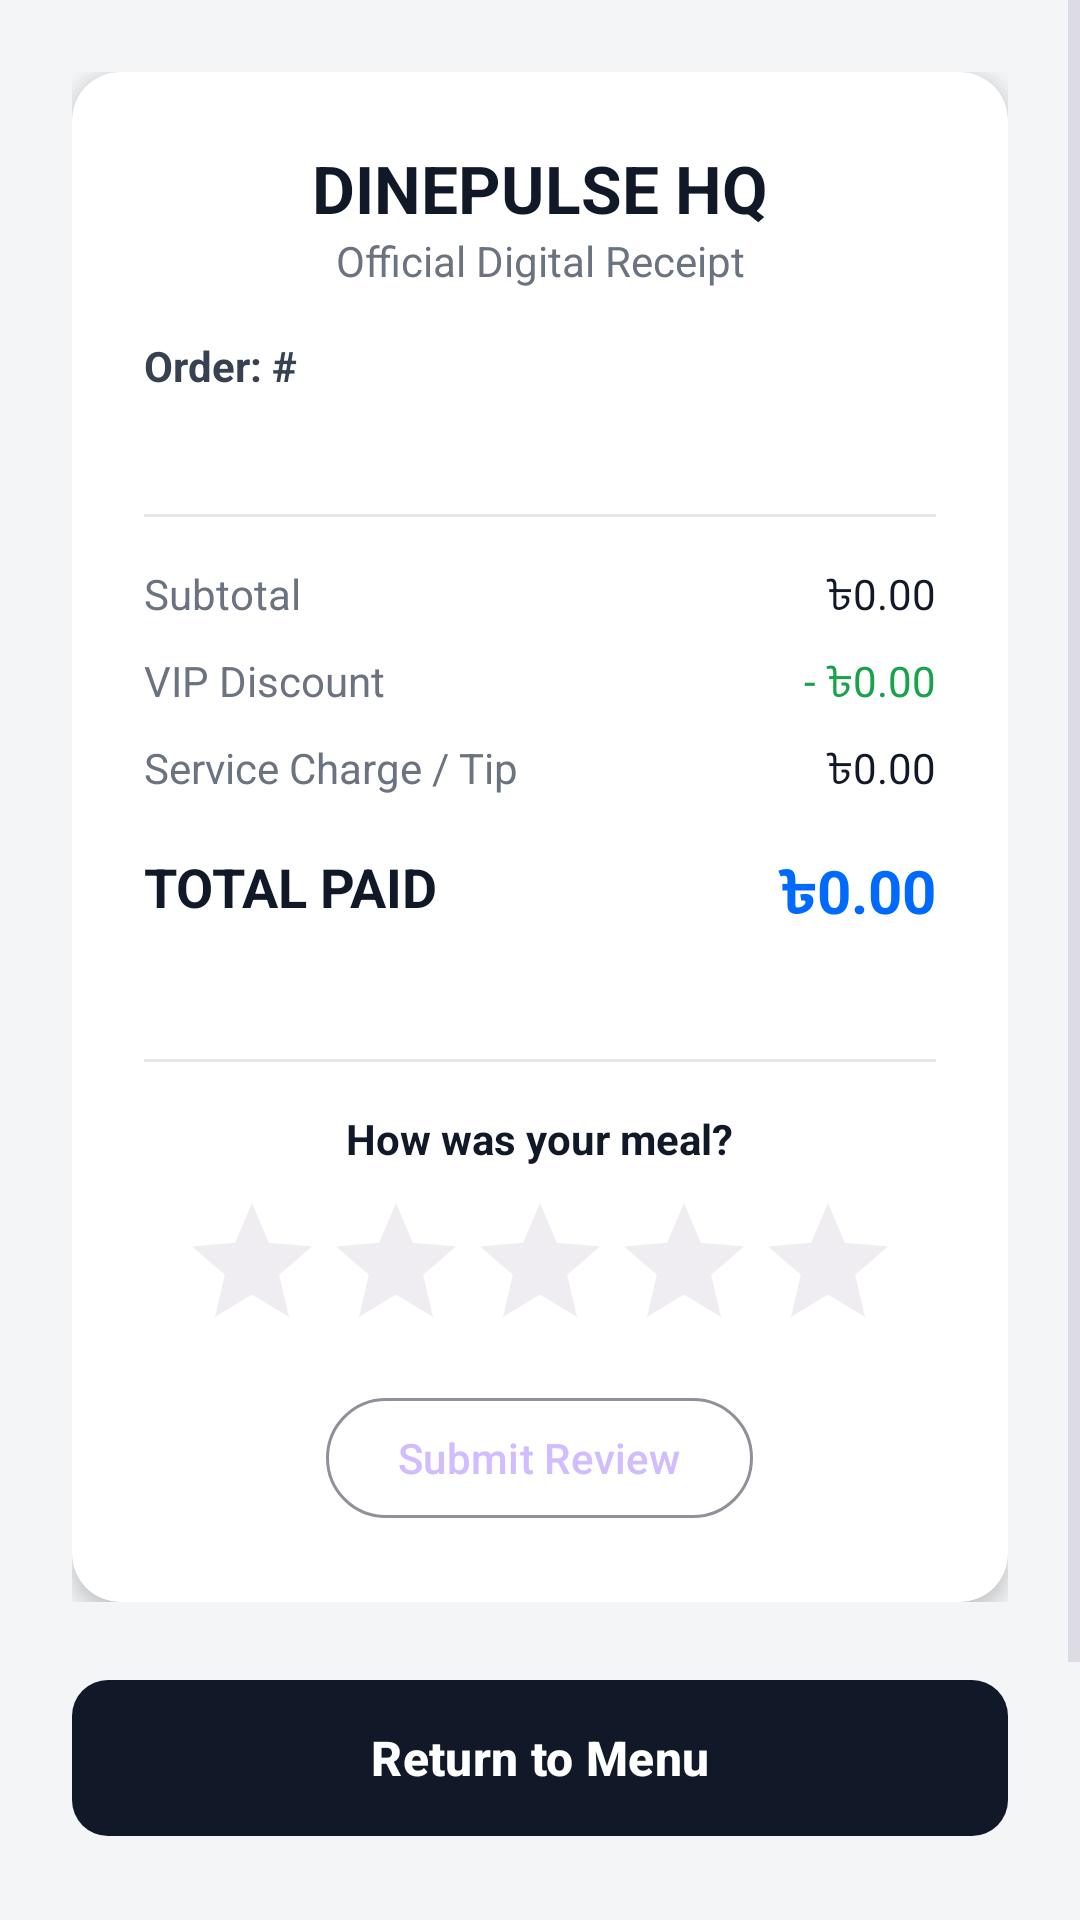

Reconstruct the res/layout file that produces this screen, plus the resources it refers to.
<!-- AndroidManifest.xml: application theme Theme.DinePulse -->
<!-- res/layout/activity_receipt.xml -->
<?xml version="1.0" encoding="utf-8"?>
<androidx.constraintlayout.widget.ConstraintLayout
    xmlns:android="http://schemas.android.com/apk/res/android"
    xmlns:app="http://schemas.android.com/apk/res-auto"
    android:layout_width="match_parent"
    android:layout_height="match_parent"
    android:background="#F4F5F7">

    <ScrollView
        android:layout_width="match_parent"
        android:layout_height="0dp"
        app:layout_constraintTop_toTopOf="parent"
        app:layout_constraintBottom_toTopOf="@id/btnDone">

        <LinearLayout
            android:layout_width="match_parent"
            android:layout_height="wrap_content"
            android:orientation="vertical"
            android:padding="24dp"
            android:gravity="center_horizontal">

            
            <com.google.android.material.card.MaterialCardView
                android:layout_width="match_parent"
                android:layout_height="wrap_content"
                app:cardBackgroundColor="#FFFFFF"
                app:cardCornerRadius="16dp"
                app:cardElevation="4dp"
                app:strokeWidth="0dp">

                <LinearLayout
                    android:layout_width="match_parent"
                    android:layout_height="wrap_content"
                    android:orientation="vertical"
                    android:padding="24dp">

                    <TextView
                        android:id="@+id/tvReceiptVenue"
                        android:layout_width="match_parent"
                        android:layout_height="wrap_content"
                        android:text="DINEPULSE HQ"
                        android:textAlignment="center"
                        android:textColor="#111827"
                        android:textSize="22sp"
                        android:textStyle="bold" />

                    <TextView
                        android:layout_width="match_parent"
                        android:layout_height="wrap_content"
                        android:text="Official Digital Receipt"
                        android:textAlignment="center"
                        android:textColor="#6B7280"
                        android:textSize="14sp"
                        android:layout_marginBottom="16dp" />

                    <TextView
                        android:id="@+id/tvReceiptOrderId"
                        android:layout_width="match_parent"
                        android:layout_height="wrap_content"
                        android:text="Order: #"
                        android:textColor="#374151"
                        android:textSize="14sp"
                        android:textStyle="bold"
                        android:layout_marginBottom="24dp"/>

                    <LinearLayout
                        android:id="@+id/containerReceiptItems"
                        android:layout_width="match_parent"
                        android:layout_height="wrap_content"
                        android:orientation="vertical"
                        android:layout_marginBottom="16dp" />

                    <View
                        android:layout_width="match_parent"
                        android:layout_height="1dp"
                        android:background="#E5E7EB"
                        android:layout_marginBottom="16dp" />

                    
                    <RelativeLayout
                        android:layout_width="match_parent"
                        android:layout_height="wrap_content"
                        android:layout_marginBottom="8dp">
                        <TextView
                            android:layout_width="wrap_content"
                            android:layout_height="wrap_content"
                            android:text="Subtotal"
                            android:textColor="#6B7280" />
                        <TextView
                            android:id="@+id/tvReceiptSubtotal"
                            android:layout_width="wrap_content"
                            android:layout_height="wrap_content"
                            android:layout_alignParentEnd="true"
                            android:text="৳0.00"
                            android:textColor="#111827" />
                    </RelativeLayout>

                    <RelativeLayout
                        android:layout_width="match_parent"
                        android:layout_height="wrap_content"
                        android:layout_marginBottom="8dp">
                        <TextView
                            android:layout_width="wrap_content"
                            android:layout_height="wrap_content"
                            android:text="VIP Discount"
                            android:textColor="#6B7280" />
                        <TextView
                            android:id="@+id/tvReceiptDiscount"
                            android:layout_width="wrap_content"
                            android:layout_height="wrap_content"
                            android:layout_alignParentEnd="true"
                            android:text="- ৳0.00"
                            android:textColor="#16A34A" />
                    </RelativeLayout>

                    <RelativeLayout
                        android:layout_width="match_parent"
                        android:layout_height="wrap_content"
                        android:layout_marginBottom="16dp">
                        <TextView
                            android:layout_width="wrap_content"
                            android:layout_height="wrap_content"
                            android:text="Service Charge / Tip"
                            android:textColor="#6B7280" />
                        <TextView
                            android:id="@+id/tvReceiptTip"
                            android:layout_width="wrap_content"
                            android:layout_height="wrap_content"
                            android:layout_alignParentEnd="true"
                            android:text="৳0.00"
                            android:textColor="#111827" />
                    </RelativeLayout>

                    
                    <RelativeLayout
                        android:layout_width="match_parent"
                        android:layout_height="wrap_content"
                        android:layout_marginBottom="16dp">
                        <TextView
                            android:layout_width="wrap_content"
                            android:layout_height="wrap_content"
                            android:text="TOTAL PAID"
                            android:textStyle="bold"
                            android:textSize="18sp"
                            android:textColor="#111827" />
                        <TextView
                            android:id="@+id/tvReceiptTotal"
                            android:layout_width="wrap_content"
                            android:layout_height="wrap_content"
                            android:layout_alignParentEnd="true"
                            android:text="৳0.00"
                            android:textStyle="bold"
                            android:textSize="20sp"
                            android:textColor="#006AFF" />
                    </RelativeLayout>

                    
                    <TextView
                        android:id="@+id/tvReceiptNotes"
                        android:layout_width="match_parent"
                        android:layout_height="wrap_content"
                        android:text="Notes: "
                        android:textColor="#D97706"
                        android:textSize="14sp"
                        android:textStyle="italic"
                        android:visibility="gone" />

                    
                    <LinearLayout
                        android:id="@+id/layoutRating"
                        android:layout_width="match_parent"
                        android:layout_height="wrap_content"
                        android:orientation="vertical"
                        android:gravity="center"
                        android:layout_marginTop="24dp">

                        <View
                            android:layout_width="match_parent"
                            android:layout_height="1dp"
                            android:background="#E5E7EB"
                            android:layout_marginBottom="16dp"/>

                        <TextView
                            android:layout_width="wrap_content"
                            android:layout_height="wrap_content"
                            android:text="How was your meal?"
                            android:textStyle="bold"
                            android:textColor="#111827"/>

                        <RatingBar
                            android:id="@+id/ratingBar"
                            android:layout_width="wrap_content"
                            android:layout_height="wrap_content"
                            android:numStars="5"
                            android:stepSize="1.0"
                            android:progressTint="#F59E0B"
                            android:layout_marginTop="8dp"/>

                        <com.google.android.material.button.MaterialButton
                            android:id="@+id/btnSubmitReview"
                            style="?attr/materialButtonOutlinedStyle"
                            android:layout_width="wrap_content"
                            android:layout_height="wrap_content"
                            android:text="Submit Review"
                            android:layout_marginTop="8dp"/>
                    </LinearLayout>

                </LinearLayout>
            </com.google.android.material.card.MaterialCardView>
        </LinearLayout>
    </ScrollView>

    <com.google.android.material.button.MaterialButton
        android:id="@+id/btnDone"
        android:layout_width="match_parent"
        android:layout_height="60dp"
        android:layout_margin="24dp"
        android:text="Return to Menu"
        android:textColor="#FFFFFF"
        android:textSize="16sp"
        android:textStyle="bold"
        app:backgroundTint="#111827"
        app:cornerRadius="12dp"
        app:layout_constraintBottom_toBottomOf="parent" />

</androidx.constraintlayout.widget.ConstraintLayout>
<!-- resources referenced by this layout -->
<resources>
  <style name="Theme.DinePulse" parent="Base.Theme.DinePulse" />
  <style name="Base.Theme.DinePulse" parent="Theme.Material3.Dark.NoActionBar">
          
          
          <item name="android:windowBackground">#121212</item>
      </style>
</resources>
